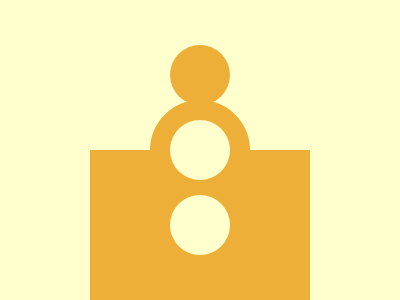

Write the HTML and CSS that draws this image.

<!-- https://cssbattle.dev/play/DJz03cXJhBbItTtsqhGy -->

<div class='c t sm cb'></div>
<div class='c m cb'></div>
<div class='s cb'></div>
<div class='c wt sm cw'></div>
<div class='c wb sm cw'></div>
<style>
.c{
    border-radius: 50%;
}
.sm{
    width: 60px;height: 60px;
}
.cw{
    background:#FFFFCD;
}
.cb{
    background: #EDAF38;
}
.wt{
    transform:translate(170px, -240px);
}
.wb{
    transform:translate(170px,-225px);
}
*{
    background: #FFFFCD;margin:0;
}
.t{
    transform: translate(170px,45px);
}
.m{
    width:100px;height:100px;transform:translate(150px,40px);
}
.s{
    width:220px;height: 200px;transform: translate(90px, -10px);
}
</style>
